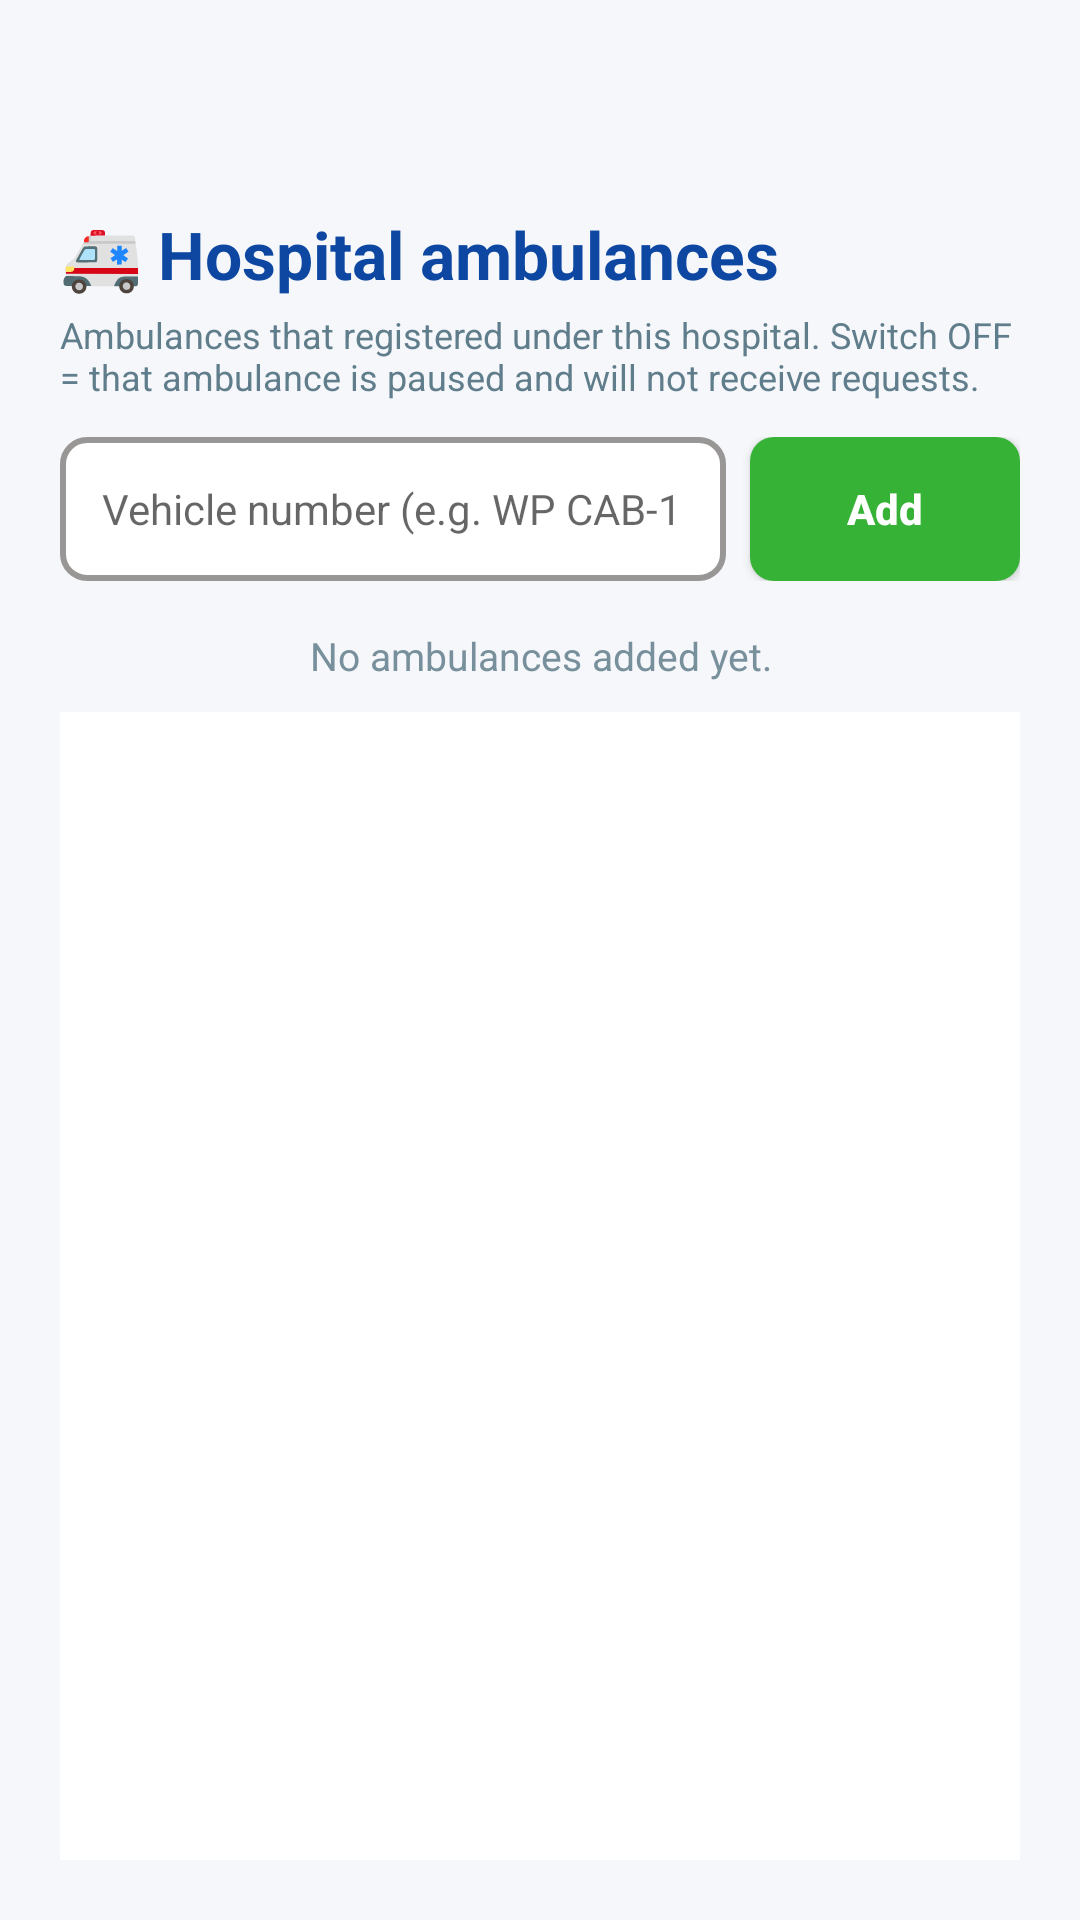

Here is an Android app screen rendered from its layout file. Give the layout XML and the strings, colors and styles it references.
<!-- AndroidManifest.xml: application theme Theme.SEHA -->
<!-- res/layout/activity_hospital_ambulances.xml -->
<?xml version="1.0" encoding="utf-8"?>
<LinearLayout xmlns:android="http://schemas.android.com/apk/res/android"
    xmlns:app="http://schemas.android.com/apk/res-auto"
    android:id="@+id/main"
    android:layout_width="match_parent"
    android:layout_height="match_parent"
    android:background="#F5F7FA"
    android:orientation="vertical"
    android:padding="20dp">

    <ImageView
        android:id="@+id/btnBack"
        android:layout_width="44dp"
        android:layout_height="44dp"
        android:padding="10dp"
        android:src="@drawable/backarrow"
        app:tint="#212121" />

    <TextView
        android:layout_width="match_parent"
        android:layout_height="wrap_content"
        android:layout_marginTop="6dp"
        android:text="🚑 Hospital ambulances"
        android:textColor="#0D47A1"
        android:textSize="22sp"
        android:textStyle="bold" />

    <TextView
        android:layout_width="match_parent"
        android:layout_height="wrap_content"
        android:layout_marginTop="4dp"
        android:text="Ambulances that registered under this hospital. Switch OFF = that ambulance is paused and will not receive requests."
        android:textColor="#607D8B"
        android:textSize="12sp" />

    <LinearLayout
        android:layout_width="match_parent"
        android:layout_height="wrap_content"
        android:layout_marginTop="12dp"
        android:orientation="horizontal">

        <EditText
            android:id="@+id/etVehicle"
            android:layout_width="0dp"
            android:layout_height="48dp"
            android:layout_weight="1"
            android:background="@drawable/edittext"
            android:hint="Vehicle number (e.g. WP CAB-1234)"
            android:inputType="textCapCharacters"
            android:paddingStart="14dp"
            android:paddingEnd="14dp"
            android:textSize="14sp" />

        <Button
            android:id="@+id/btnAdd"
            android:layout_width="90dp"
            android:layout_height="48dp"
            android:layout_marginStart="8dp"
            android:background="@drawable/loginbutton"
            android:text="Add"
            android:textAllCaps="false"
            android:textColor="@android:color/white"
            android:textStyle="bold" />
    </LinearLayout>

    <TextView
        android:id="@+id/txtEmpty"
        android:layout_width="match_parent"
        android:layout_height="wrap_content"
        android:layout_marginTop="16dp"
        android:gravity="center"
        android:text="No ambulances added yet."
        android:textColor="#78909C"
        android:textSize="13sp" />

    <ListView
        android:id="@+id/lvAmb"
        android:layout_width="match_parent"
        android:layout_height="0dp"
        android:layout_marginTop="10dp"
        android:layout_weight="1"
        android:background="@android:color/white" />
</LinearLayout>
<!-- resources referenced by this layout -->
<resources>
  <!-- drawable edittext (drawable) -->
  <?xml version="1.0" encoding="utf-8"?>
  <shape xmlns:android="http://schemas.android.com/apk/res/android">
      <solid android:color="#FFFFFF"/>
      <stroke android:width="2dp" android:color="#999696"/>
      <corners android:radius="8dp"/>
  </shape>
  <!-- drawable loginbutton (drawable) -->
  <?xml version="1.0" encoding="utf-8"?>
  <shape xmlns:android="http://schemas.android.com/apk/res/android">
      <solid android:color="#36B336"/>
      <corners android:radius="8dp"/>
  </shape>
  <style name="Theme.SEHA" parent="Base.Theme.SEHA" />
  <style name="Base.Theme.SEHA" parent="Theme.AppCompat.Light.NoActionBar">
          
          
      </style>
</resources>
